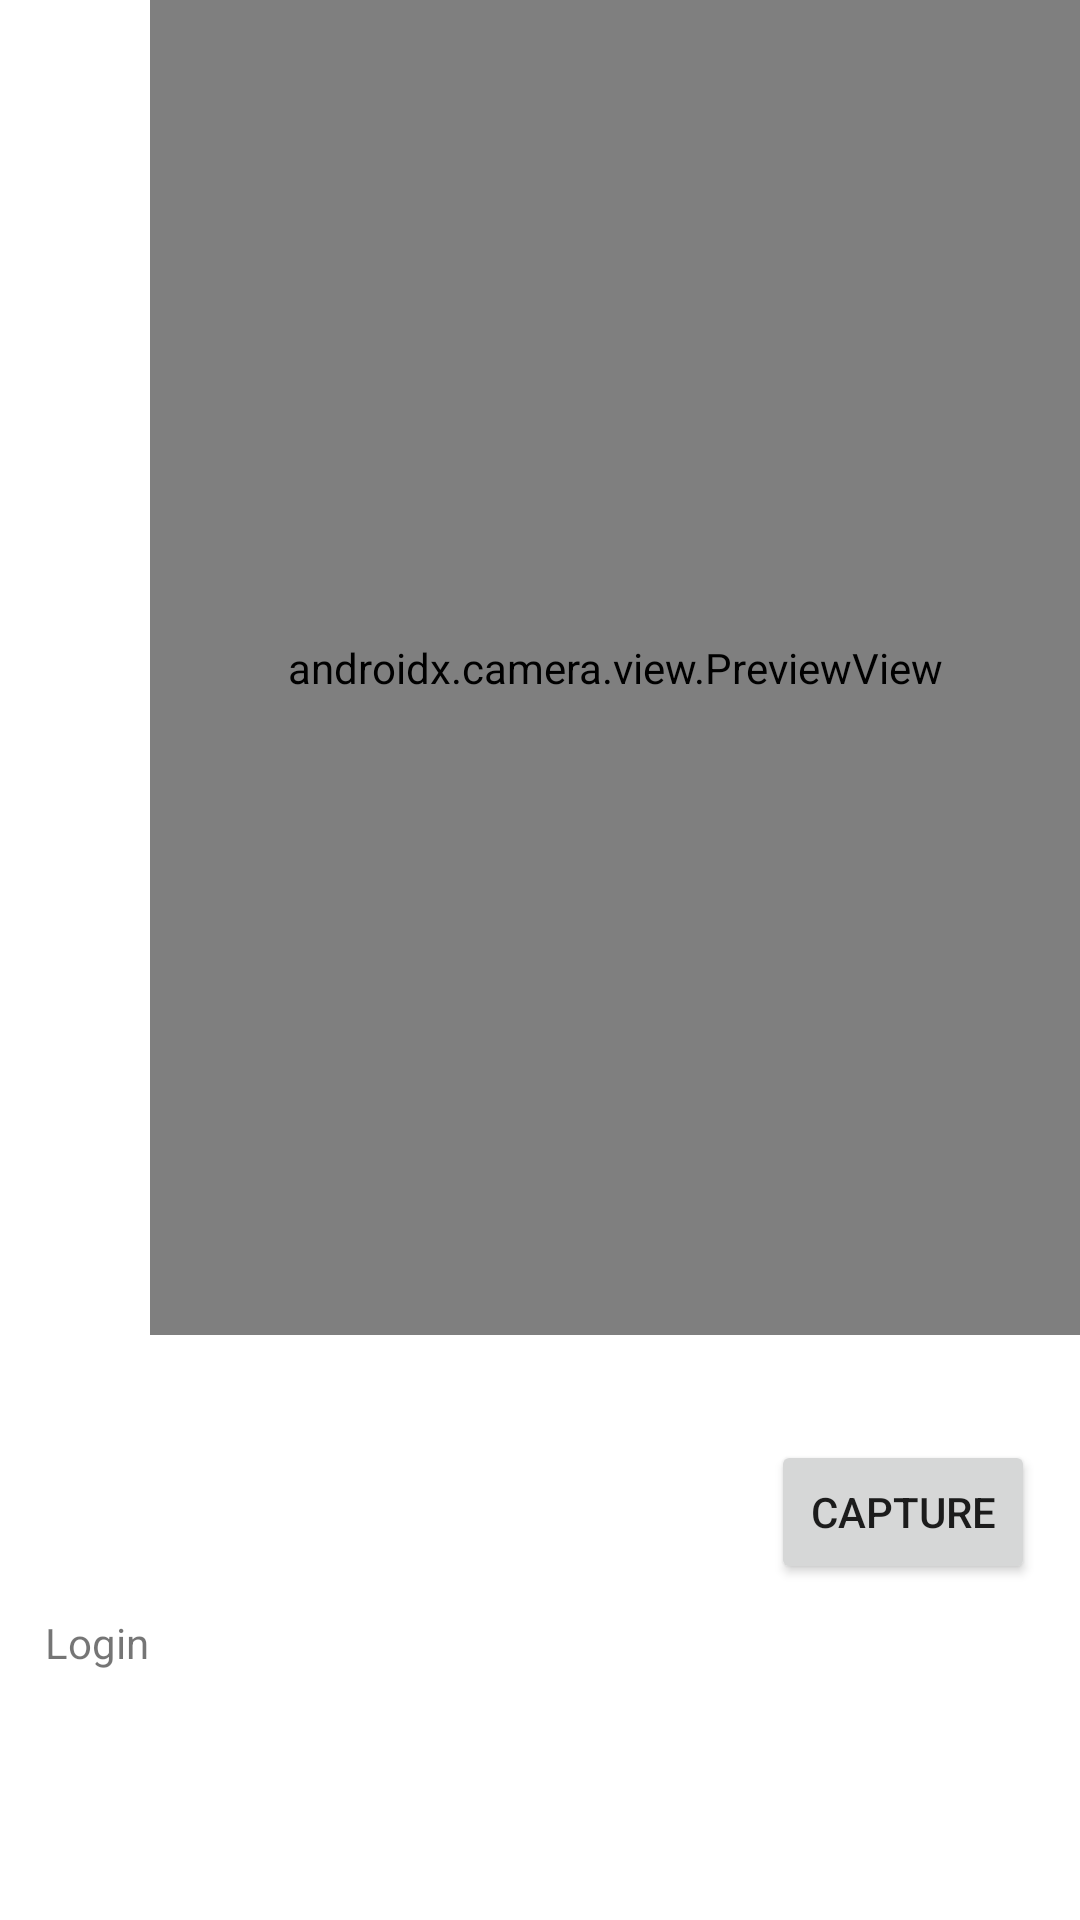

Layout XML and referenced resources for this Android screen:
<!-- AndroidManifest.xml: application theme Theme.Whtsapp1 -->
<!-- res/layout/activity_register.xml -->
<?xml version="1.0" encoding="utf-8"?>
<RelativeLayout xmlns:android="http://schemas.android.com/apk/res/android"
    xmlns:app="http://schemas.android.com/apk/res-auto"
    xmlns:tools="http://schemas.android.com/tools"
    android:layout_width="match_parent"
    android:layout_height="match_parent"
    tools:context=".RegisterActivity">
    <view
        android:id="@+id/previewView"
        class="androidx.camera.view.PreviewView"
        android:layout_width="349dp"
        android:layout_height="445dp"
        android:layout_marginStart="50dp" />
    <Button
        android:id="@+id/bCapture"
        android:layout_width="wrap_content"
        android:layout_height="wrap_content"
        android:layout_below="@+id/previewView"
        android:text="Capture"
        android:layout_alignParentEnd="true"
        android:layout_marginStart="15dp"
        android:layout_marginTop="35dp"
        android:layout_marginEnd="15dp"/>

    <TextView
        android:id="@+id/login_link"
        android:layout_width="match_parent"
        android:layout_height="wrap_content"
        android:layout_below="@+id/bCapture"
        android:layout_marginTop="10dp"
        android:layout_marginStart="15dp"
        android:layout_marginEnd="15dp"
        android:text="Login"></TextView>

</RelativeLayout>
<!-- resources referenced by this layout -->
<resources>
  <style name="Theme.Whtsapp1" parent="Theme.MaterialComponents.DayNight.DarkActionBar">
          
          <item name="colorPrimary">@color/purple_500</item>
          <item name="colorPrimaryVariant">@color/purple_700</item>
          <item name="colorOnPrimary">@color/white</item>
          
          <item name="colorSecondary">@color/teal_200</item>
          <item name="colorSecondaryVariant">@color/teal_700</item>
          <item name="colorOnSecondary">@color/black</item>
          
          <item name="android:statusBarColor">?attr/colorPrimaryVariant</item>
          
          <item name="windowActionBar">false</item>
          <item name="windowNoTitle">true</item>
      </style>
  <!-- not gathered from this repository: default colours our renderer supplied (Android Studio template values) -->
  <color name="purple_500">#FF6200EE</color>
  <color name="purple_700">#FF3700B3</color>
  <color name="teal_200">#FF03DAC5</color>
  <color name="teal_700">#FF018786</color>
  <color name="black">#FF000000</color>
  <color name="white">#FFFFFFFF</color>
</resources>
